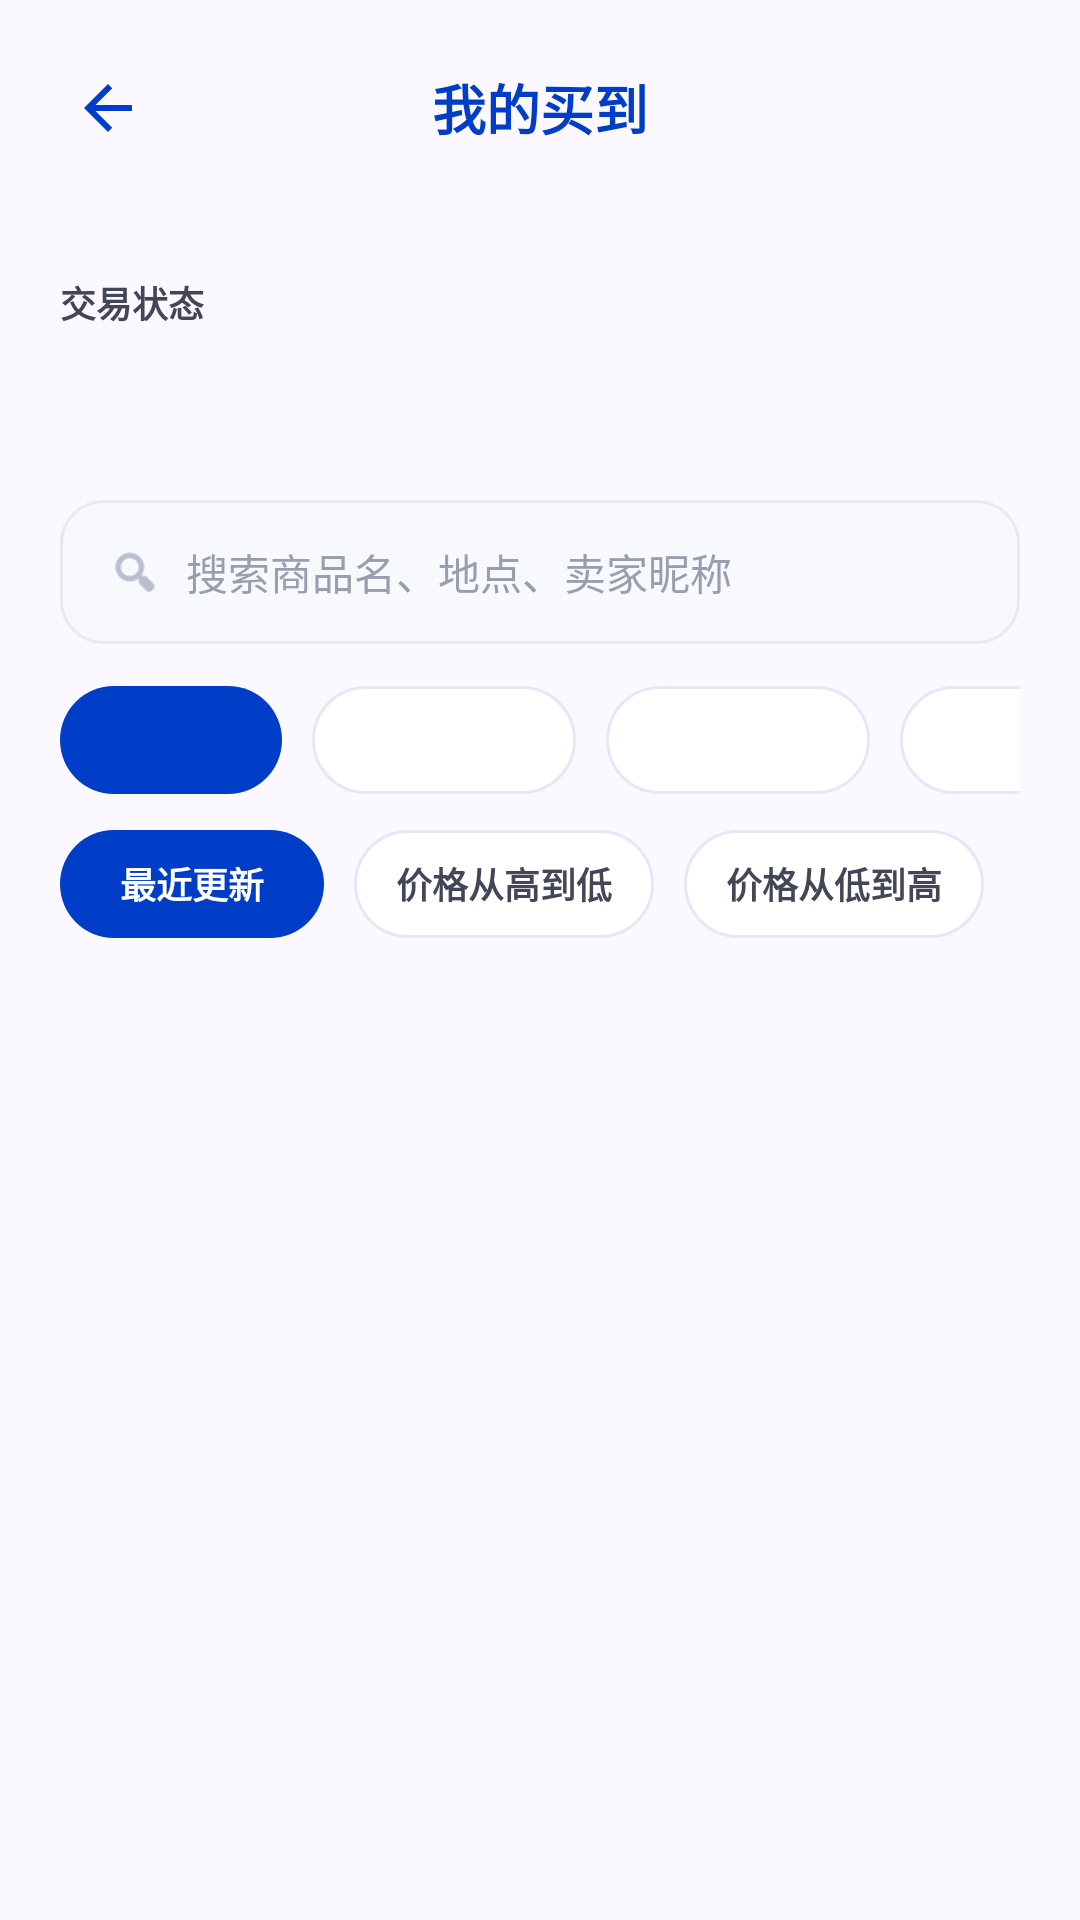

This screen was rendered from an Android layout file. Write that file and the resources it references.
<!-- AndroidManifest.xml: application theme Theme.Homework -->
<!-- res/layout/activity_my_purchases.xml -->
<?xml version="1.0" encoding="utf-8"?>
<LinearLayout xmlns:android="http://schemas.android.com/apk/res/android"
    xmlns:app="http://schemas.android.com/apk/res-auto"
    android:layout_width="match_parent"
    android:layout_height="match_parent"
    android:background="@color/background_soft"
    android:orientation="vertical">

    <RelativeLayout
        android:layout_width="match_parent"
        android:layout_height="72dp"
        android:paddingHorizontal="16dp">

        <ImageButton
            android:id="@+id/btn_back"
            android:layout_width="40dp"
            android:layout_height="40dp"
            android:layout_centerVertical="true"
            android:background="?attr/selectableItemBackgroundBorderless"
            android:src="@drawable/ic_arrow_back"
            app:tint="@color/primary_blue"
            android:contentDescription="@string/cd_back"
            android:focusable="true"
        />

        <TextView
            android:layout_width="wrap_content"
            android:layout_height="wrap_content"
            android:layout_centerInParent="true"
            android:text="我的买到"
            android:textColor="@color/primary_blue"
            android:textSize="18sp"
            android:textStyle="bold" />
    </RelativeLayout>

    <LinearLayout
        android:layout_width="match_parent"
        android:layout_height="0dp"
        android:layout_weight="1"
        android:orientation="vertical"
        android:padding="20dp">

        <TextView
            android:layout_width="wrap_content"
            android:layout_height="wrap_content"
            android:text="交易状态"
            android:textColor="@color/text_secondary"
            android:textSize="12sp"
            android:textStyle="bold" />

        <TextView
            android:id="@+id/tv_order_summary"
            android:layout_width="match_parent"
            android:layout_height="wrap_content"
            android:layout_marginTop="6dp"
            android:textColor="@color/text_primary"
            android:textSize="26sp"
            android:textStyle="bold" />

        <LinearLayout
            android:layout_width="match_parent"
            android:layout_height="48dp"
            android:layout_marginTop="16dp"
            android:background="@drawable/bg_post_input_soft"
            android:gravity="center_vertical"
            android:orientation="horizontal"
            android:paddingStart="16dp"
            android:paddingEnd="16dp">

            <ImageView
                android:layout_width="18dp"
                android:layout_height="18dp"
                android:src="@android:drawable/ic_menu_search"
                app:tint="#8F95B2"
                android:importantForAccessibility="no"
            />

            <EditText
                android:id="@+id/et_order_search"
                android:layout_width="match_parent"
                android:layout_height="match_parent"
                android:layout_marginStart="8dp"
                android:background="@null"
                android:hint="搜索商品名、地点、卖家昵称"
                android:imeOptions="actionSearch"
                android:inputType="text"
                android:maxLines="1"
                android:textColor="#191B25"
                android:textColorHint="#999EAE"
                android:textSize="14sp"
                android:nextFocusForward="@+id/tab_orders_all"
            />
        </LinearLayout>

        <HorizontalScrollView
            android:layout_width="match_parent"
            android:layout_height="wrap_content"
            android:layout_marginTop="14dp"
            android:scrollbars="none">

            <LinearLayout
                android:layout_width="wrap_content"
                android:layout_height="wrap_content"
                android:orientation="horizontal">

                <TextView
                    android:id="@+id/tab_orders_all"
                    android:layout_width="wrap_content"
                    android:layout_height="36dp"
                    android:background="@drawable/bg_chip_active"
                    android:gravity="center"
                    android:minWidth="74dp"
                    android:paddingStart="14dp"
                    android:paddingEnd="14dp"
                    android:textColor="@android:color/white"
                    android:textSize="12sp"
                    android:textStyle="bold"
                    android:focusable="true"
                />

                <TextView
                    android:id="@+id/tab_orders_pending"
                    android:layout_width="wrap_content"
                    android:layout_height="36dp"
                    android:layout_marginStart="10dp"
                    android:background="@drawable/bg_chip_inactive"
                    android:gravity="center"
                    android:minWidth="88dp"
                    android:paddingStart="14dp"
                    android:paddingEnd="14dp"
                    android:textColor="@color/text_secondary"
                    android:textSize="12sp"
                    android:textStyle="bold"
                    android:focusable="true"
                />

                <TextView
                    android:id="@+id/tab_orders_shipped"
                    android:layout_width="wrap_content"
                    android:layout_height="36dp"
                    android:layout_marginStart="10dp"
                    android:background="@drawable/bg_chip_inactive"
                    android:gravity="center"
                    android:minWidth="88dp"
                    android:paddingStart="14dp"
                    android:paddingEnd="14dp"
                    android:textColor="@color/text_secondary"
                    android:textSize="12sp"
                    android:textStyle="bold"
                    android:focusable="true"
                />

                <TextView
                    android:id="@+id/tab_orders_completed"
                    android:layout_width="wrap_content"
                    android:layout_height="36dp"
                    android:layout_marginStart="10dp"
                    android:background="@drawable/bg_chip_inactive"
                    android:gravity="center"
                    android:minWidth="88dp"
                    android:paddingStart="14dp"
                    android:paddingEnd="14dp"
                    android:textColor="@color/text_secondary"
                    android:textSize="12sp"
                    android:textStyle="bold"
                    android:focusable="true"
                />
            </LinearLayout>
        </HorizontalScrollView>

        <HorizontalScrollView
            android:layout_width="match_parent"
            android:layout_height="wrap_content"
            android:layout_marginTop="12dp"
            android:scrollbars="none">

            <LinearLayout
                android:layout_width="wrap_content"
                android:layout_height="wrap_content"
                android:orientation="horizontal">

                <TextView
                    android:id="@+id/tab_sort_recent"
                    android:layout_width="wrap_content"
                    android:layout_height="36dp"
                    android:background="@drawable/bg_chip_active"
                    android:gravity="center"
                    android:minWidth="88dp"
                    android:paddingStart="14dp"
                    android:paddingEnd="14dp"
                    android:text="最近更新"
                    android:textColor="@android:color/white"
                    android:textSize="12sp"
                    android:textStyle="bold"
                    android:focusable="true"
                />

                <TextView
                    android:id="@+id/tab_sort_price_high"
                    android:layout_width="wrap_content"
                    android:layout_height="36dp"
                    android:layout_marginStart="10dp"
                    android:background="@drawable/bg_chip_inactive"
                    android:gravity="center"
                    android:minWidth="98dp"
                    android:paddingStart="14dp"
                    android:paddingEnd="14dp"
                    android:text="价格从高到低"
                    android:textColor="@color/text_secondary"
                    android:textSize="12sp"
                    android:textStyle="bold"
                    android:focusable="true"
                />

                <TextView
                    android:id="@+id/tab_sort_price_low"
                    android:layout_width="wrap_content"
                    android:layout_height="36dp"
                    android:layout_marginStart="10dp"
                    android:background="@drawable/bg_chip_inactive"
                    android:gravity="center"
                    android:minWidth="98dp"
                    android:paddingStart="14dp"
                    android:paddingEnd="14dp"
                    android:text="价格从低到高"
                    android:textColor="@color/text_secondary"
                    android:textSize="12sp"
                    android:textStyle="bold"
                    android:focusable="true"
                />
            </LinearLayout>
        </HorizontalScrollView>

        <ProgressBar
            android:id="@+id/progress_orders"
            android:layout_width="36dp"
            android:layout_height="36dp"
            android:layout_marginTop="16dp"
            android:indeterminateTint="@color/primary_blue"
            android:visibility="gone" />

        <TextView
            android:id="@+id/tv_order_empty"
            android:layout_width="match_parent"
            android:layout_height="wrap_content"
            android:layout_marginTop="28dp"
            android:background="@drawable/bg_surface_card_32"
            android:clickable="true"
            android:elevation="2dp"
            android:focusable="true"
            android:gravity="center"
            android:padding="24dp"
            android:text="还没有买到任何商品，去发现页看看吧。"
            android:textColor="@color/text_secondary"
            android:textSize="14sp"
            android:visibility="gone"
            android:accessibilityLiveRegion="polite"
        />

        <androidx.recyclerview.widget.RecyclerView
            android:id="@+id/recycler_order_list"
            android:layout_width="match_parent"
            android:layout_height="0dp"
            android:layout_marginTop="16dp"
            android:layout_weight="1"
            android:clipToPadding="false"
            android:paddingBottom="12dp"
            android:scrollbars="none" />
    </LinearLayout>
</LinearLayout>
<!-- resources referenced by this layout -->
<resources>
  <color name="background_soft">#FBF8FF</color>
  <color name="primary_blue">#003EC7</color>
  <color name="text_primary">#191B25</color>
  <color name="text_secondary">#434656</color>
  <!-- drawable bg_chip_active (drawable) -->
  <?xml version="1.0" encoding="utf-8"?>
  
  <shape xmlns:android="http://schemas.android.com/apk/res/android" android:shape="rectangle">
      <solid android:color="@color/primary_blue" />
      <corners android:radius="999dp" />
  </shape>
  <!-- drawable bg_chip_inactive (drawable) -->
  <?xml version="1.0" encoding="utf-8"?>
  
  <shape xmlns:android="http://schemas.android.com/apk/res/android" android:shape="rectangle">
      <solid android:color="@color/surface_card" />
      <stroke
          android:width="1dp"
          android:color="@color/stroke_soft" />
      <corners android:radius="999dp" />
  </shape>
  <!-- drawable bg_post_input_soft (drawable) -->
  <?xml version="1.0" encoding="utf-8"?>
  
  <shape xmlns:android="http://schemas.android.com/apk/res/android"
      android:shape="rectangle">
      <solid android:color="#F8F9FD" />
      <stroke
          android:width="1dp"
          android:color="#E5E9F4" />
      <corners android:radius="14dp" />
  </shape>
  <!-- drawable bg_surface_card_32 (drawable) -->
  <?xml version="1.0" encoding="utf-8"?>
  
  <shape xmlns:android="http://schemas.android.com/apk/res/android" android:shape="rectangle">
      <solid android:color="@color/surface_card" />
      <corners android:radius="32dp" />
  </shape>
  <!-- drawable ic_arrow_back (drawable) -->
  <vector xmlns:android="http://schemas.android.com/apk/res/android"
      android:width="24dp"
      android:height="24dp"
      android:viewportWidth="24"
      android:viewportHeight="24"
      android:tint="#000000">
    <path
        android:fillColor="@android:color/white"
        android:pathData="M20,11H7.83l5.59,-5.59L12,4l-8,8 8,8 1.41,-1.41L7.83,13H20v-2z"/>
  </vector>
  <string name="cd_back">返回上一页</string>
  <style name="Theme.Homework" parent="Base.Theme.Homework" />
  <color name="surface_card">#FFFFFF</color>
  <color name="stroke_soft">#E7E7F5</color>
  <style name="Base.Theme.Homework" parent="Theme.Material3.DayNight.NoActionBar">
          <item name="colorPrimary">@color/primary_blue</item>
          <item name="colorOnPrimary">@color/white</item>
          <item name="colorPrimaryContainer">@color/surface_soft</item>
          <item name="colorOnPrimaryContainer">@color/primary_blue</item>
          <item name="android:windowBackground">@color/background_soft</item>
          <item name="colorSurface">@color/surface_card</item>
          <item name="colorOnSurface">@color/text_primary</item>
          <item name="colorSecondary">@color/accent_teal</item>
          <item name="colorOnSecondary">@color/accent_teal_dark</item>
          <item name="android:statusBarColor">@android:color/transparent</item>
          <item name="android:navigationBarColor">@color/background_soft</item>
          <item name="android:windowLightStatusBar">true</item>
      </style>
  <color name="white">#FFFFFFFF</color>
  <color name="surface_soft">#F3F2FF</color>
  <color name="accent_teal">#76F3EA</color>
  <color name="accent_teal_dark">#006A65</color>
</resources>
